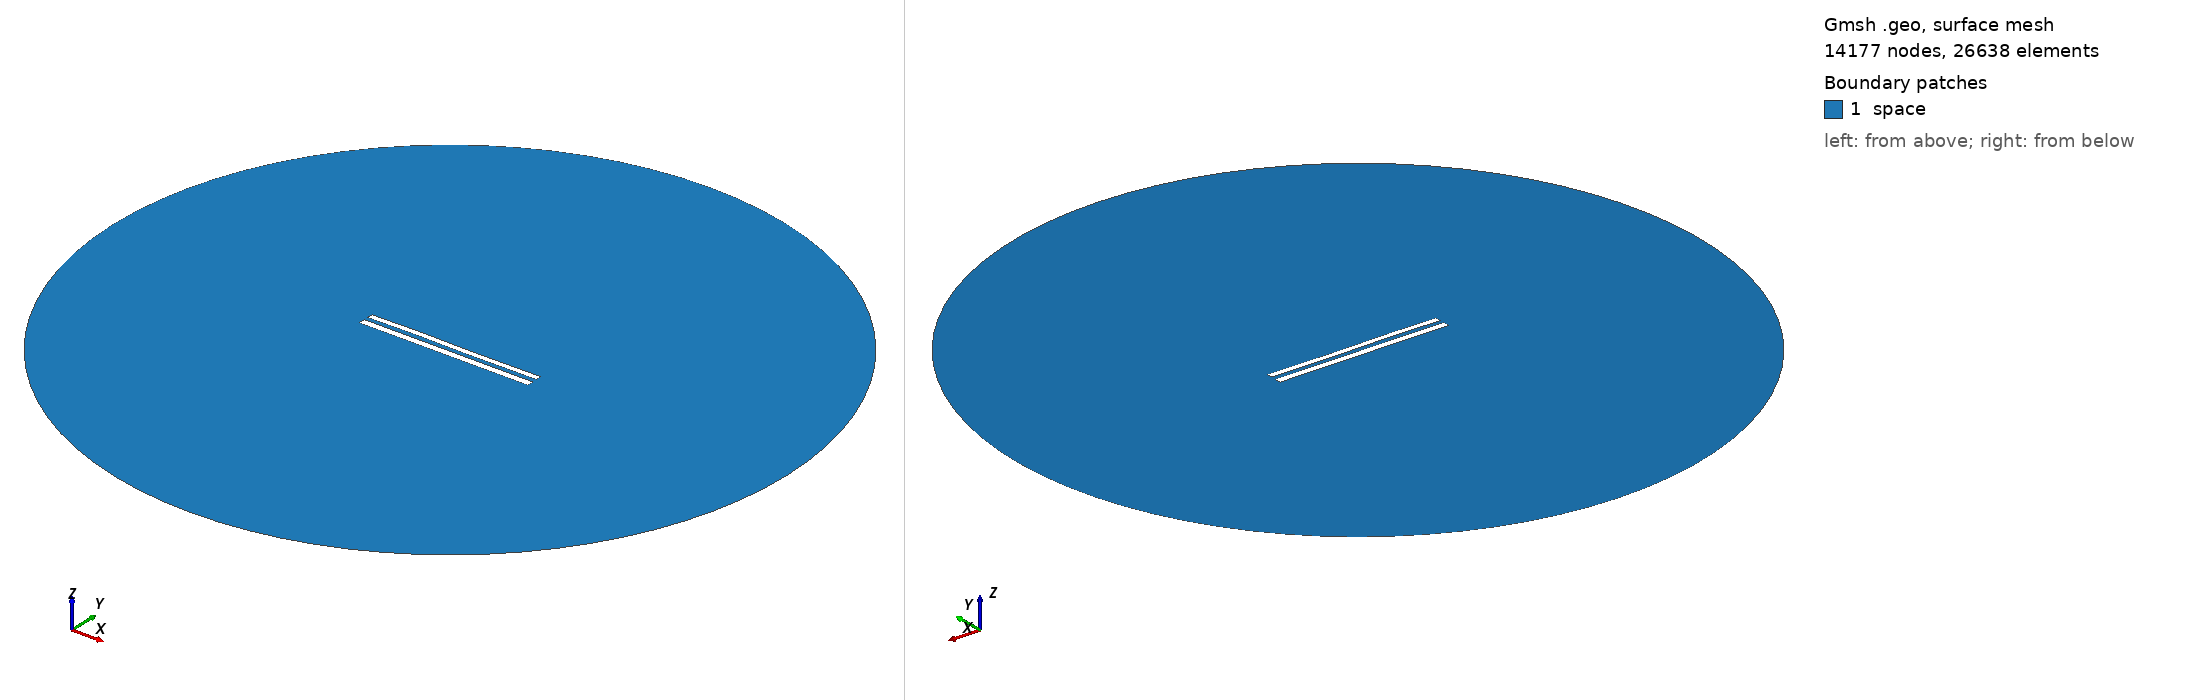

Gmsh geometry script, surface-meshed: 14177 nodes, 26638 surface elements. Boundary patches (legend numbers): 1 space. Left view from above one corner, right view from below the opposite corner. Legend entries are the model's physical surfaces. The drawing asked Gmsh for element sizes between 1% and 20% of the model's largest extent; the script's own settings can give other sizes.

=== 9349.geo (drawn) ===
//---------------------------------------
// Geometry kernel
//---------------------------------------

SetFactory("OpenCASCADE");



//---------------------------------------
// Parameters of the geometry
//---------------------------------------

// Overetch of the upper plate
overetch = 0.25;

// Distance between the plates
distance = 2.5;

// Discretization over the x axis (for the deformation)
nx = 50; 

// Length of the plate
L = 100 - overetch; 

// Number of modes
n = 4; 

// 1st mode coefficient
coeff(1) = 0.15;
beta(1) = 0.596864 * 3.1415926535 / L;

// 2nd mode coefficient
coeff(2) = 0.07499999999999998;
beta(2) = 1.49418 * 3.1415926535 / L;

// 3rd mode coefficient
coeff(3) = 0.15;
beta(3) = 2.50025 * 3.1415926535 / L;

// 4th mode coefficient
coeff(4) = 0.07499999999999998;
beta(4) = 3.49999 * 3.1415926535 / L;



//---------------------------------------
// Upper plate (deformed rectangle)
//---------------------------------------

// Coordiantes of the upper plate
xmin = -50;
xmax = 50 - overetch;

// Height of the upper plate
yheight = 4 - 2 * overetch;

// Indexes of the points
UpperID[] = {};
LowerID[] = {};
LeftID[] = {};
RightID[] = {};

// Point index
p = 1;

// Horizontal edges
For i In {1:nx}
    x = xmin + (i-1)*(xmax - xmin)/(nx-1);

    y_bottom = distance / 2 + overetch;
    For j In {1:n}
        C = (Cosh(beta(j)*L) + Cos(beta(j)*L)) / (Sinh(beta(j)*L) + Sin(beta(j)*L));
        y_bottom  = y_bottom + coeff(j) * (Cosh(beta(j)*(x+50)) - Cos(beta(j)*(x+50)) - C * (Sinh(beta(j)*(x+50)) - Sin(beta(j)*(x+50))));
    EndFor

    y_top = y_bottom + yheight;

    Point(p) = {x, y_top, 0, 1.0};
    UpperID[i] = p;
    p = p + 1;

    Point(p) = {x, y_bottom, 0, 1.0};
    LowerID[i] = p;
    p = p + 1;
EndFor

// Create point lists
UpperPts[] = {}; LowerPts[] = {};
For i In {1:nx}
  UpperPts[] += {UpperID[i]};
  LowerPts[] += {LowerID[i]};
EndFor

// Build splines
Spline(1) = {UpperPts[]};
Spline(2) = {LowerPts[]};
Line(3) = {LowerPts[nx-1], UpperPts[nx-1]};
Line(4) = {LowerPts[0], UpperPts[0]};

// Build the plane surface
Curve Loop(1) = {2, 3, -1, -4};
Plane Surface(1) = {1};



//---------------------------------------
// Lower plate (rectangle)
//---------------------------------------

// Vertices
Point(1001) = {-50, -1, 0, 1.0};
Point(1002) = { 50, -1, 0, 1.0};
Point(1003) = { 50,  -5, 0, 1.0};
Point(1004) = {-50,  -5, 0, 1.0};

// Edges
Line(5) = {1001, 1002};
Line(6) = {1002, 1003};
Line(7) = {1003, 1004};
Line(8) = {1004, 1001};

// Plane surface
Line Loop(2) = {5, 6, 7, 8};
Plane Surface(2) = {2}; 



//---------------------------------------
// Outer (fictious) boundary
//---------------------------------------

// Points
Point(1005) = {0, 0, 0};       // Center
Point(1006) = {200, 0, 0};     // Start point
Point(1007) = {0, 200, 0};     // 90 degrees
Point(1008) = {-200, 0, 0};    // 180 degrees
Point(1009) = {0, -200, 0};    // 270 degrees

// Circle arcs (each needs start, center, end)
Circle(9) = {1006, 1005, 1007};
Circle(10) = {1007, 1005, 1008};
Circle(11) = {1008, 1005, 1009};
Circle(12) = {1009, 1005, 1006};

// Plane surface for the entire domain
Curve Loop(3) = {9, 10, 11, 12};
Surface(3) = {3};

// Subtract the plates from the whole domain to obtain the actual domain where we want to solve the equations
BooleanDifference{ Surface{3}; Delete; }{ Surface{1}; Surface{2}; Delete; }




//---------------------------------------
// Transfinite Lines/Curves
//---------------------------------------

// Set the number of points on the boundaries
r = 7;

// Plates
Transfinite Curve {1, 2} = 50*r Using Progression 1;
Transfinite Curve {3, 4} = 2*r Using Progression 1;
Transfinite Line {5, 7} = 50*r Using Progression 1;
Transfinite Line {6, 8} = 2*r Using Progression 1;

// Outer boundary
Transfinite Line {9, 10, 11, 12} = 20 Using Progression 1;



//---------------------------------------
// Physical groups
//---------------------------------------                

// Physical curves (boundaries)
Physical Line("force_segment", 10) = {2};
Physical Line("upper_plate", 11) = {1, 3, 4};
Physical Line("lower_plate", 12) = {5, 6, 7, 8};
Physical Line("boundary", 20) = {9, 10, 11, 12};

// Physical Surfaces
Physical Surface("space", 30) = {3};



//---------------------------------------
// 6. Generate the Mesh
//---------------------------------------

// 2D mesh generation
Mesh 2;
